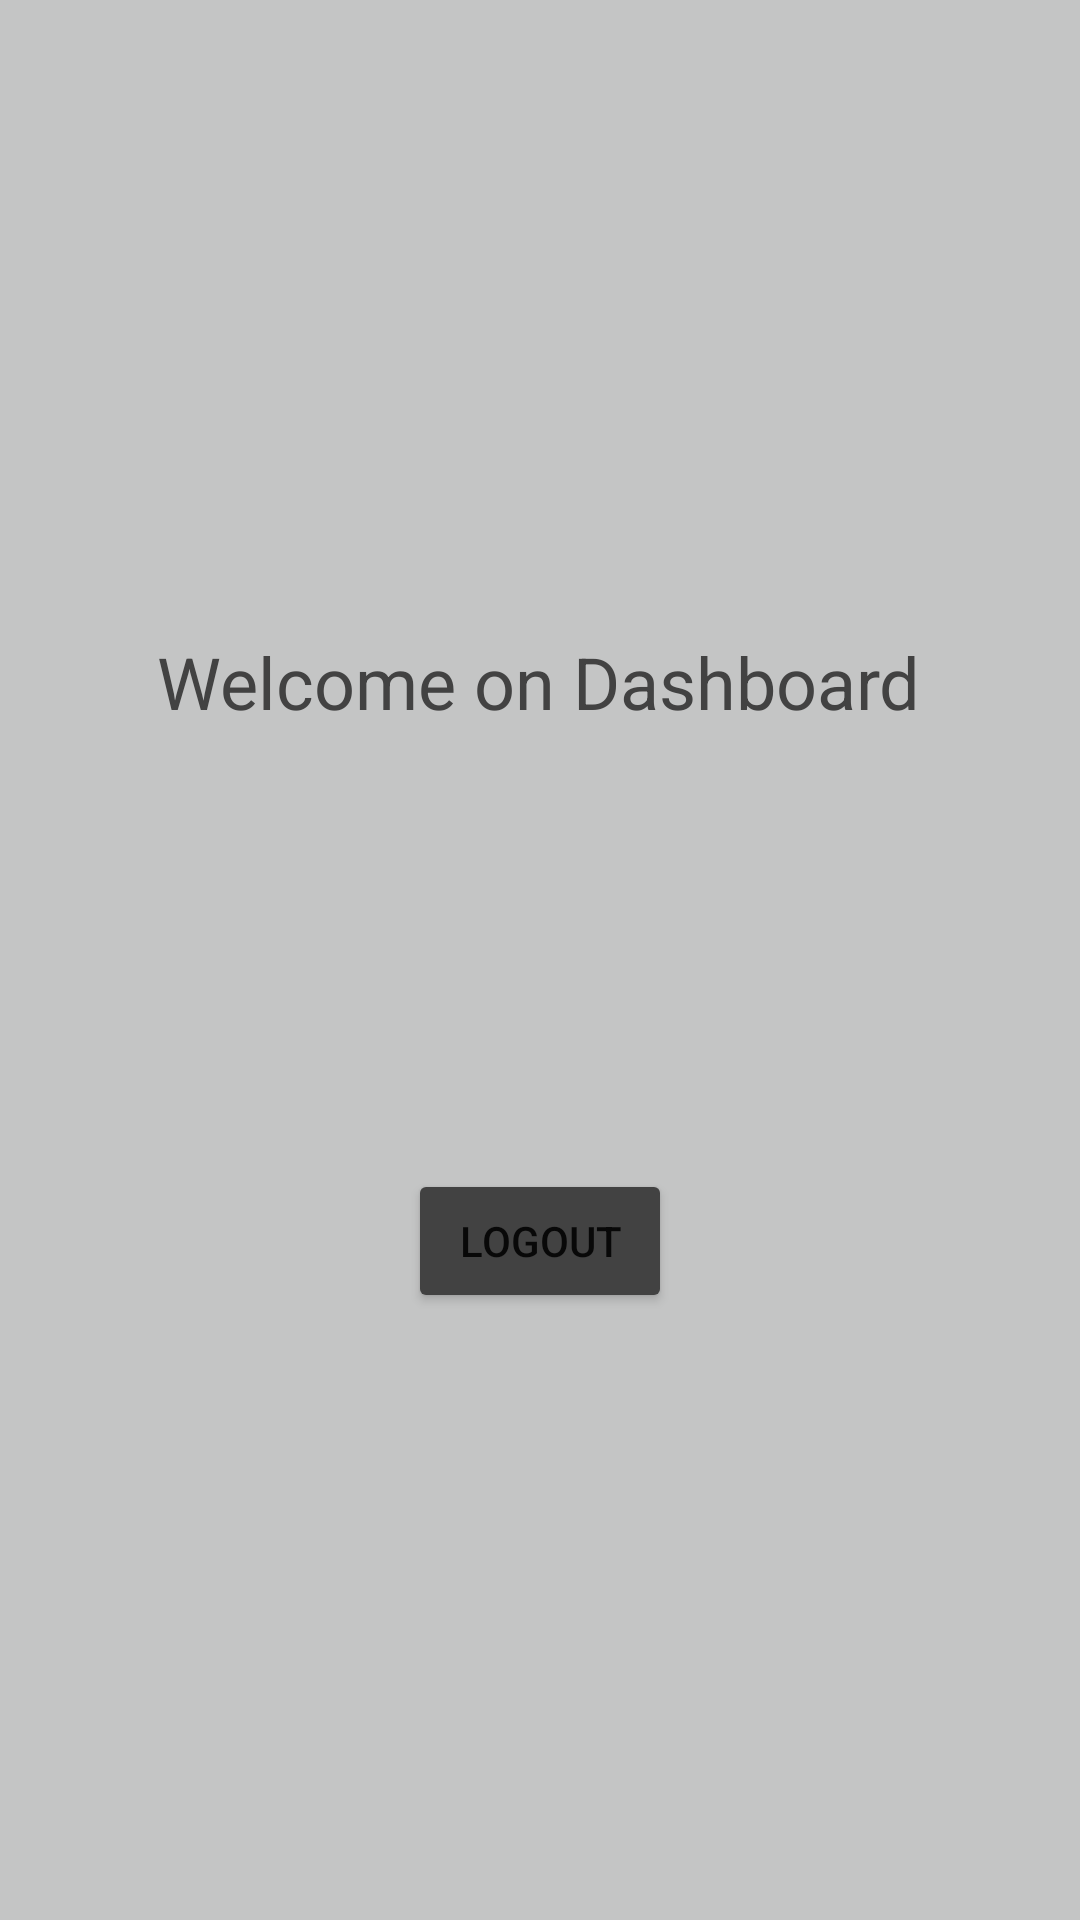

Reconstruct the res/layout file that produces this screen, plus the resources it refers to.
<!-- AndroidManifest.xml: application theme Theme.KETapp -->
<!-- res/layout/activity_dashboard.xml -->
<?xml version="1.0" encoding="utf-8"?>
<androidx.constraintlayout.widget.ConstraintLayout xmlns:android="http://schemas.android.com/apk/res/android"
    xmlns:app="http://schemas.android.com/apk/res-auto"
    xmlns:tools="http://schemas.android.com/tools"
    android:layout_width="match_parent"
    android:layout_height="match_parent"
    tools:context=".dashboard"
    android:background="@color/KETbackground">

    <TextView
        android:id="@+id/textView2"
        android:layout_width="wrap_content"
        android:layout_height="wrap_content"
        android:text="Welcome on Dashboard"
        android:textColor="@color/cardview_dark_background"
        android:textSize="24dp"
        app:layout_constraintBottom_toBottomOf="parent"
        app:layout_constraintEnd_toEndOf="parent"
        app:layout_constraintHorizontal_bias="0.496"
        app:layout_constraintStart_toStartOf="parent"
        app:layout_constraintTop_toTopOf="parent"
        app:layout_constraintVertical_bias="0.347" />

    <Button
        android:id="@+id/button"
        android:layout_width="wrap_content"
        android:layout_height="wrap_content"
        android:backgroundTint="@color/cardview_dark_background"
        android:text="Logout"
        app:layout_constraintBottom_toBottomOf="parent"
        app:layout_constraintEnd_toEndOf="parent"
        app:layout_constraintStart_toStartOf="parent"
        app:layout_constraintTop_toTopOf="parent"
        app:layout_constraintVertical_bias="0.658"
        android:onClick="clickLogout"/>
</androidx.constraintlayout.widget.ConstraintLayout>
<!-- resources referenced by this layout -->
<resources>
  <color name="KETbackground">#C4C5C5</color>
  <style name="Theme.KETapp" parent="Theme.MaterialComponents.DayNight.DarkActionBar">
          
          <item name="colorPrimary">@color/purple_500</item>
          <item name="colorPrimaryVariant">@color/purple_700</item>
          <item name="colorOnPrimary">@color/white</item>
          
          <item name="colorSecondary">@color/teal_200</item>
          <item name="colorSecondaryVariant">@color/teal_700</item>
          <item name="colorOnSecondary">@color/black</item>
          
          <item name="android:statusBarColor">?attr/colorPrimaryVariant</item>
          
      </style>
  <color name="purple_500">#FF6200EE</color>
  <color name="purple_700">#FF3700B3</color>
  <color name="white">#FFFFFFFF</color>
  <color name="teal_200">#FF03DAC5</color>
  <color name="teal_700">#FF018786</color>
  <color name="black">#FF000000</color>
</resources>
